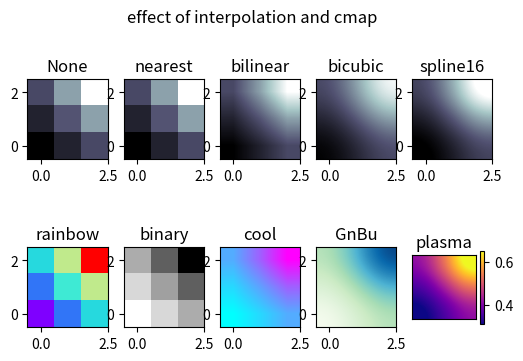

Write the Python code that produced this figure.
# [redacted]

# [redacted]
# [redacted]

# 13 - image
"""
Please note, this script is for python3+.
If you are using python2+, please modify it accordingly.
"""

import matplotlib.pyplot as plt
import numpy as np

# image data
a = np.array([0.313660827978, 0.365348418405, 0.423733120134,
              0.365348418405, 0.439599930621, 0.525083754405,
              0.423733120134, 0.525083754405, 0.651536351379]).reshape(3,3)

"""
for the value of "interpolation", check this:
http://matplotlib.org/examples/images_contours_and_fields/interpolation_methods.html
for the value of "origin"= ['upper', 'lower'], check this:
http://matplotlib.org/examples/pylab_examples/image_origin.html
"""
fig = plt.figure(1, figsize=(6, 4))
plt.suptitle("effect of interpolation and cmap")


## interpolation: None or nearest have same effect to me
fig.add_subplot(2,5,1)
plt.imshow(a, interpolation=None, cmap='bone', origin='lower')
plt.title("None")
fig.add_subplot(2,5,2)
plt.imshow(a, interpolation='nearest', cmap='bone', origin='lower')
plt.title("nearest")
fig.add_subplot(2,5,3)
plt.imshow(a, interpolation='bilinear', cmap='bone', origin='lower')
plt.title("bilinear")
fig.add_subplot(2,5,4)
plt.imshow(a, interpolation='bicubic', cmap='bone', origin='lower')
plt.title("bicubic")
fig.add_subplot(2,5,5)
plt.imshow(a, interpolation='spline16', cmap='bone', origin='lower')
plt.title("spline16")

# options of cmap params
# https://matplotlib.org/examples/color/colormaps_reference.html
# https://matplotlib.org/users/colormaps.html
# origin: lower = set (0,0) to lower left, upper = set (0,0) to upper left
fig.add_subplot(2,5,6)
plt.imshow(a, interpolation=None, cmap='rainbow', origin='lower')
plt.title("rainbow")
fig.add_subplot(2,5,7)
plt.imshow(a, interpolation='nearest', cmap='binary', origin='lower')
plt.title("binary")
fig.add_subplot(2,5,8)
plt.imshow(a, interpolation='bilinear', cmap='cool', origin='lower')
plt.title("cool")
fig.add_subplot(2,5,9)
plt.imshow(a, interpolation='bicubic', cmap='GnBu', origin='lower')
plt.title("GnBu")
fig.add_subplot(2,5,10)
plt.imshow(a, interpolation='spline16', cmap='plasma', origin='lower')
plt.title("plasma")

# only apply to the last image, shrink the size of color bar
plt.colorbar(shrink=.52)

plt.xticks(())
plt.yticks(())
plt.show()
